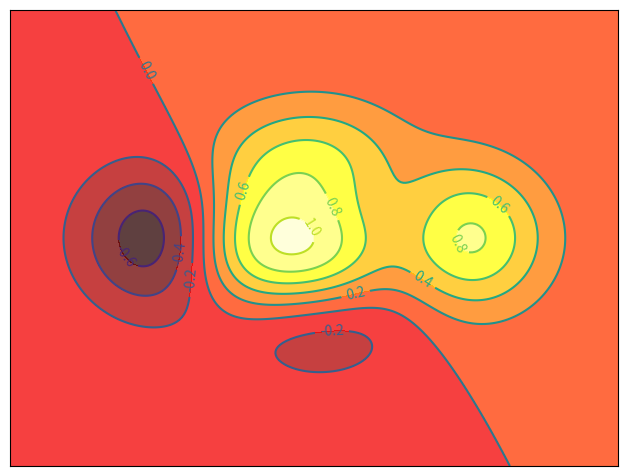

Here is the Python script that generated this plot:
#!/usr/bin/python
import numpy as np
import matplotlib.pyplot as plt

def f (x,y):
    return (1-x/2+x**5+y**3)*np.exp(-x**2-y**2)
n = 256
x = np.linspace(-3,3,n)
y = np.linspace(-3,3,n)
X,Y = np.meshgrid(x,y)

plt.axes([0.025,0.025,0.95,0.95])
plt.contourf(X,Y,f(X,Y),8,alpha=.75,cmap=plt.cm.hot)
C = plt.contour(X,Y,f(X,Y),8,color='black',linewidth=.5)
plt.clabel(C,inline=1,fontsize=10)
plt.xticks([]),plt.yticks([])
plt.show()
